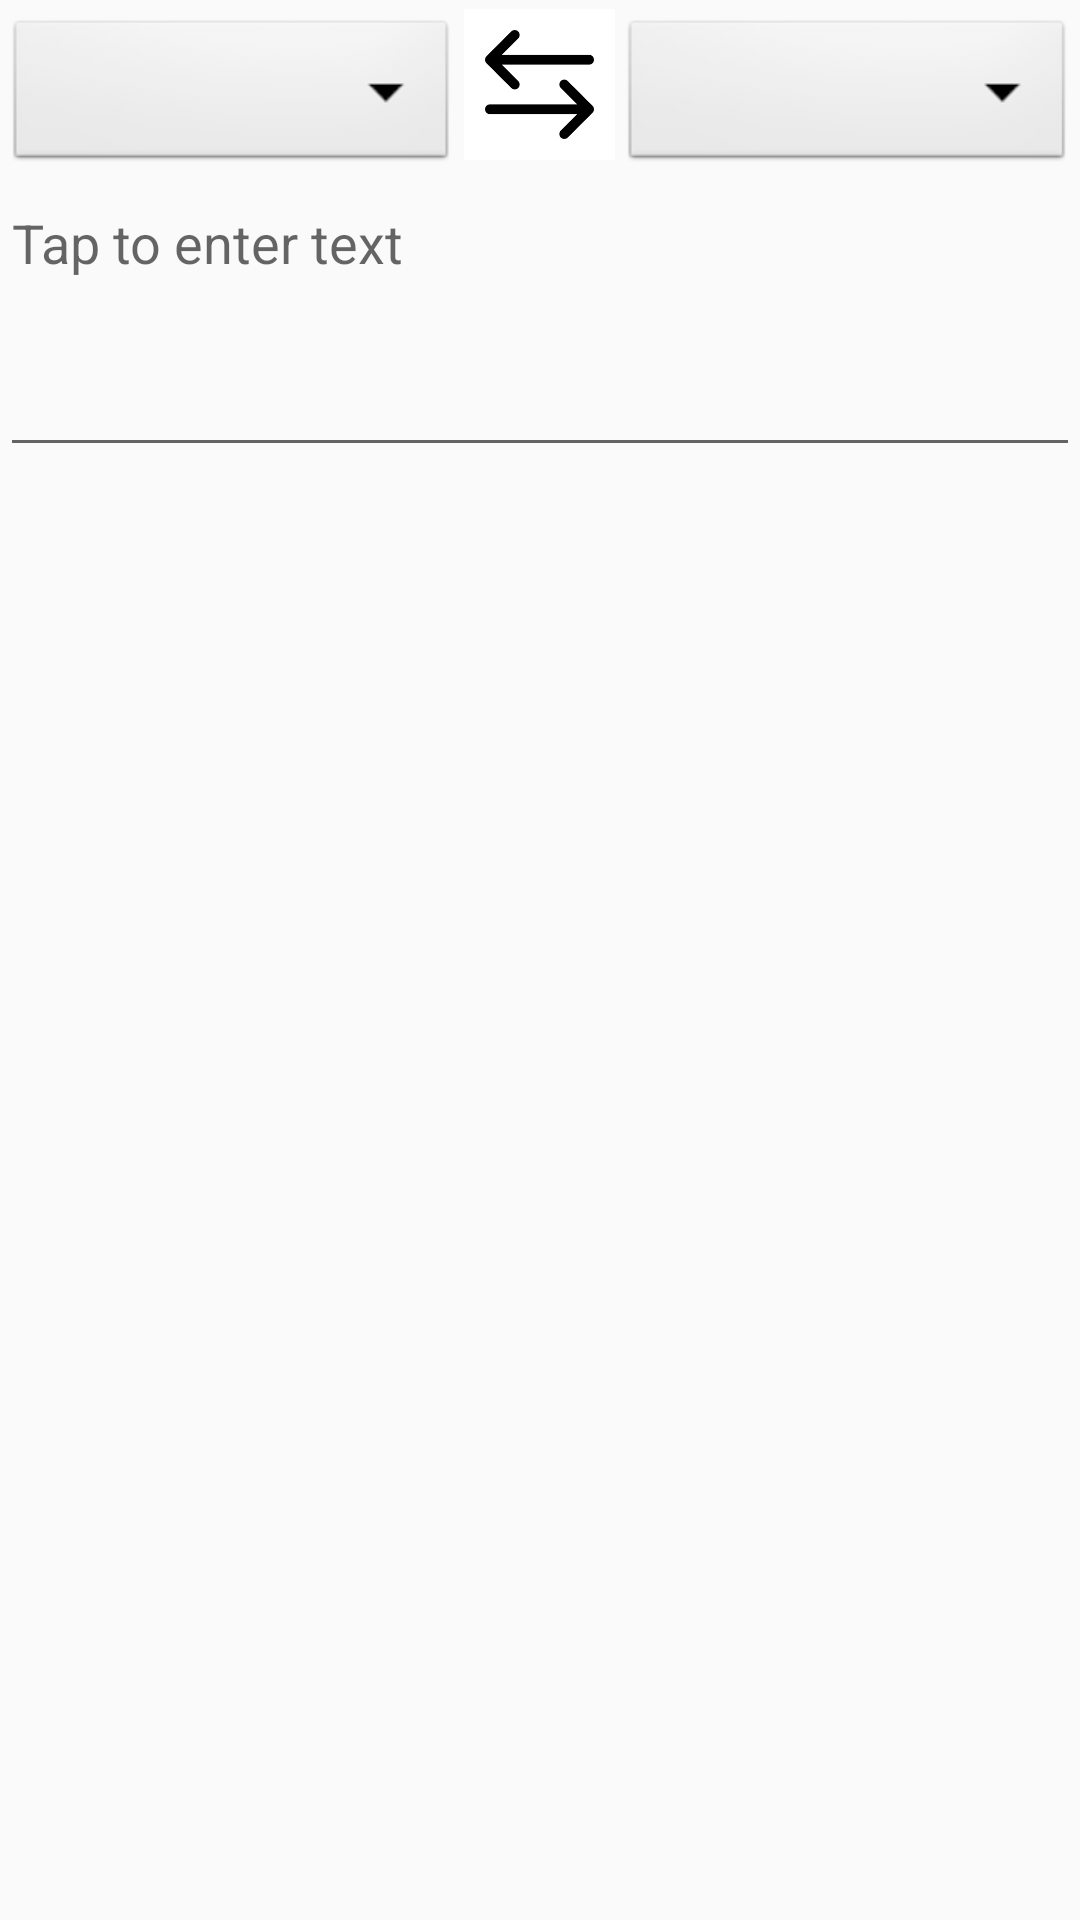

Reconstruct the res/layout file that produces this screen, plus the resources it refers to.
<!-- AndroidManifest.xml: application theme AppTheme -->
<!-- res/layout/activity_main.xml -->
<?xml version="1.0" encoding="utf-8"?>
<LinearLayout xmlns:android="http://schemas.android.com/apk/res/android"
    xmlns:app="http://schemas.android.com/apk/res-auto"
    xmlns:tools="http://schemas.android.com/tools"
    android:layout_width="match_parent"
    android:layout_height="match_parent"
    android:orientation="vertical"
    android:weightSum="10"
    tools:context="com.example.family.lexicondictionary.MainActivity">


    <LinearLayout
        android:layout_width="match_parent"
        android:layout_height="0dp"
        android:layout_weight="1"
        android:orientation="horizontal"
        android:layout_marginTop="3dp"
        android:weightSum="7">

        <Spinner
            android:id="@+id/translateFrom"
            android:layout_width="0dp"
            android:layout_height="match_parent"
            android:layout_marginBottom="0dp"
            android:layout_marginLeft="2dp"
            android:layout_marginRight="2dp"
            android:layout_marginTop="2dp"
            android:background="@android:drawable/btn_dropdown"
            android:spinnerMode="dropdown"
            android:layout_weight="3" />

        <ImageButton
            android:id="@+id/exchange"
            android:layout_width="0dp"
            android:layout_height="wrap_content"
            android:layout_weight="1"
            android:adjustViewBounds="true"
            android:background="@android:color/white"
            android:onClick="exchange"
            android:padding="7dp"
            android:scaleType="fitCenter"
            app:srcCompat="@drawable/exchange_button" />

        <Spinner
            android:id="@+id/translateTo"
            android:layout_width="0dp"
            android:layout_height="match_parent"
            android:layout_marginBottom="0dp"
            android:layout_marginLeft="2dp"
            android:layout_marginRight="2dp"
            android:layout_marginTop="2dp"
            android:background="@android:drawable/btn_dropdown"
            android:spinnerMode="dropdown"
            android:layout_weight="3" />

    </LinearLayout>

    <EditText
        android:id="@+id/originalWord"
        android:layout_width="match_parent"
        android:layout_height="wrap_content"
        android:layout_weight="1"
        android:ems="10"
        android:gravity="start"
        android:hint="@string/txt_enterText"
        android:inputType="text|textAutoCorrect"
        android:singleLine="false"
        android:textAlignment="textStart"
        android:textColor="@android:color/black"
        android:textSize="18sp"
        tools:layout_editor_absoluteX="8dp"
        tools:layout_editor_absoluteY="81dp" />

    <TextView
        android:id="@+id/translatedWord"
        android:layout_width="match_parent"
        android:layout_height="wrap_content"
        android:layout_marginBottom="5dp"
        android:layout_marginLeft="5dp"
        android:layout_marginRight="5dp"
        android:layout_marginTop="5dp"
        android:layout_weight="1"
        android:gravity="start"
        android:textAlignment="textStart"
        android:textColor="@android:color/darker_gray"
        android:textSize="18sp" />

    <ListView
        android:id="@+id/historyList"
        android:layout_width="match_parent"
        android:layout_height="0dp"
        android:layout_marginLeft="5dp"
        android:layout_marginRight="5dp"
        android:layout_marginTop="3dp"
        android:layout_weight="7"
        tools:layout_editor_absoluteX="8dp"
        tools:layout_editor_absoluteY="8dp" />

</LinearLayout>
<!-- resources referenced by this layout -->
<resources>
  <!-- drawable exchange_button: png bitmap (drawable, 1379 bytes) -->
  <string name="txt_enterText">Tap to enter text</string>
  <style name="AppTheme" parent="Theme.AppCompat.Light.DarkActionBar">
          
          <item name="colorPrimary">@color/colorPrimary</item>
          <item name="colorPrimaryDark">@color/colorPrimaryDark</item>
          <item name="colorAccent">@color/colorAccent</item>
      </style>
  <!-- not gathered from this repository: default colours our renderer supplied (Android Studio template values) -->
  <color name="colorPrimary">#FF6200EE</color>
  <color name="colorPrimaryDark">#FF3700B3</color>
  <color name="colorAccent">#FF03DAC5</color>
</resources>
